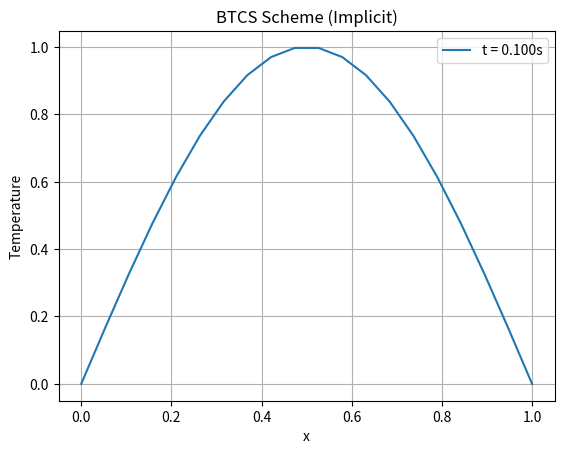

Write Python code to recreate this figure.
import numpy as np
import matplotlib.pyplot as plt

# Parameters
L = 1.0
T = 0.1
alpha = 1.172e-5
nx = 20
nt = 1000
dx = L / (nx - 1)
dt = T / nt
r = alpha * dt / dx**2

# Initial condition
x = np.linspace(0, L, nx)
u = np.sin(np.pi * x)

# Coefficients for tridiagonal matrix
A = np.zeros((nx-2, nx-2))
np.fill_diagonal(A, 1 + 2*r)
np.fill_diagonal(A[1:], -r)
np.fill_diagonal(A[:,1:], -r)

# Time stepping
for _ in range(nt):
    b = u[1:-1]
    u[1:-1] = np.linalg.solve(A, b)

# Plot
plt.plot(x, u, label="t = {:.3f}s".format(T))
plt.xlabel("x")
plt.ylabel("Temperature")
plt.title("BTCS Scheme (Implicit)")
plt.legend()
plt.grid()
plt.show()
